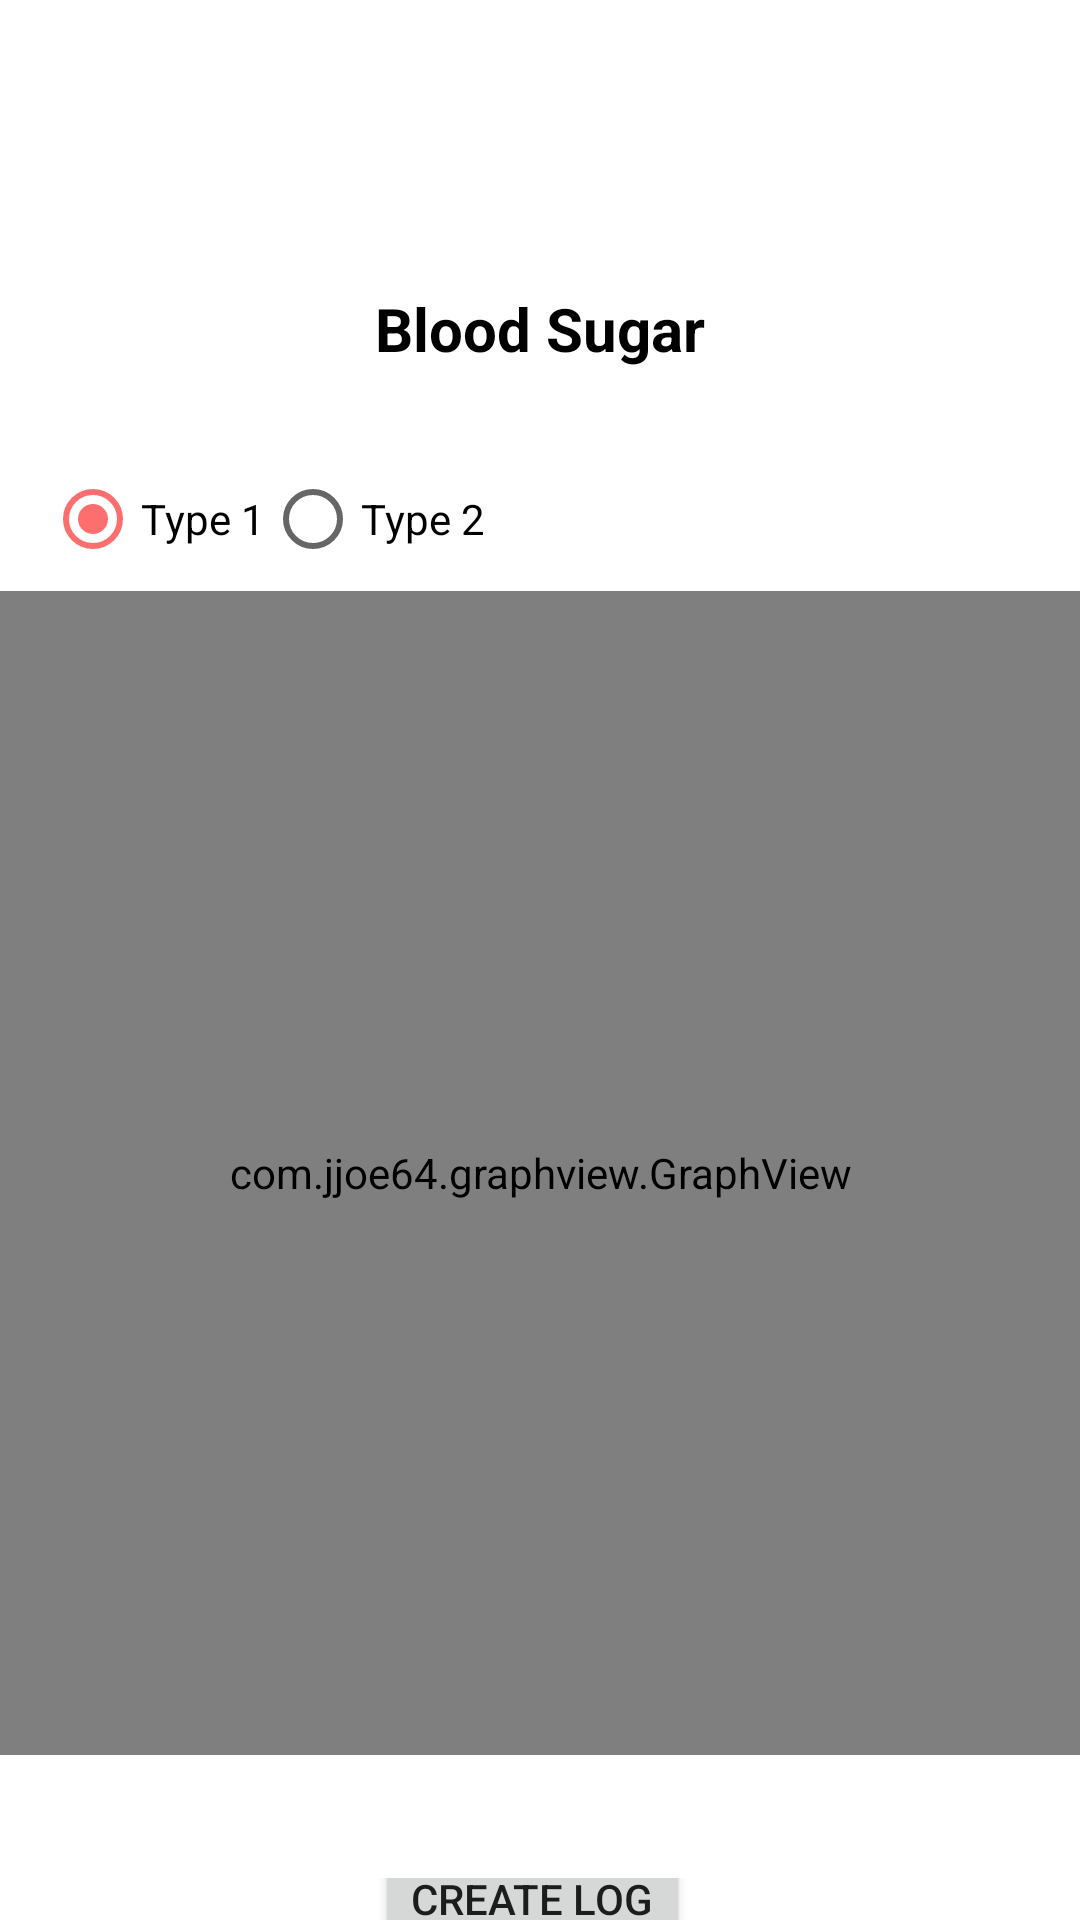

Write the Android layout XML for this screen, with the resource values it uses.
<!-- AndroidManifest.xml: application theme Theme.DiabetesGuide -->
<!-- res/layout/activity_stats.xml -->
<?xml version="1.0" encoding="utf-8"?>
<LinearLayout
    xmlns:android="http://schemas.android.com/apk/res/android"
    xmlns:app="http://schemas.android.com/apk/res-auto"
    xmlns:tools="http://schemas.android.com/tools"
    android:layout_width="match_parent"
    android:layout_height="match_parent"
    android:orientation="vertical"
    tools:context=".stats">
    <LinearLayout
        android:layout_width="match_parent"
        android:layout_height="70dp"
        android:background="@drawable/bg_heading"
        android:gravity="center_vertical"
        android:orientation="vertical"
        >
        <TextView
            android:layout_width="match_parent"
            android:layout_height="wrap_content"
            android:text="STATISTICS"
            android:textStyle="bold"
            android:textAlignment="center"
            android:textColor="@color/white"
            android:textSize="20sp">

        </TextView>

    </LinearLayout>


    <LinearLayout
        android:layout_width="match_parent"
        android:layout_height="79dp"
        android:gravity="center_vertical">

        <TextView
            android:layout_width="match_parent"
            android:layout_height="wrap_content"
            android:text="Blood Sugar"
            android:textAlignment="center"
            android:textColor="@color/black"
            android:textSize="20sp"
            android:textStyle="bold"/>

    </LinearLayout>

    <LinearLayout
        android:layout_width="match_parent"
        android:layout_height="wrap_content"
        android:orientation="horizontal"
        android:gravity="center_horizontal">
        <RadioGroup
            android:id="@+id/radioGroup"
            android:orientation="horizontal"
            android:layout_width="match_parent"
            android:layout_height="wrap_content"
            android:paddingLeft="15dp">
            <RadioButton
                android:id="@+id/Type1"
                android:layout_width="wrap_content"
                android:layout_height="wrap_content"
                android:text="Type 1"
                android:checked="true"
                android:buttonTint="#FD6F6F"
                >

            </RadioButton>

            <RadioButton
                android:id="@+id/Type2"
                android:layout_width="wrap_content"
                android:layout_height="wrap_content"
                android:text="Type 2">

            </RadioButton>
        </RadioGroup>
    </LinearLayout>

    <LinearLayout
        android:layout_width="match_parent"
        android:layout_height="429dp"
        android:orientation="vertical">


        <com.jjoe64.graphview.GraphView
            android:layout_width="match_parent"
            android:layout_height="388dp"
            android:layout_marginBottom="120dp">

        </com.jjoe64.graphview.GraphView>


    </LinearLayout>


    <LinearLayout
        android:orientation="vertical"
        android:layout_width="match_parent"
        android:gravity="center_vertical"
        android:paddingLeft="15dp"
        android:layout_height="wrap_content">

        <Button
            android:layout_gravity="center_horizontal"
            android:id="@+id/btnCreateLog"
            android:layout_marginRight="10dp"
            android:layout_width="wrap_content"
            android:layout_height="50dp"
            android:text="CREATE LOG">

        </Button>


    </LinearLayout>

</LinearLayout>
<!-- resources referenced by this layout -->
<resources>
  <style name="Theme.DiabetesGuide" parent="Theme.MaterialComponents.DayNight.DarkActionBar">
          
          <item name="colorPrimary">@color/purple_300</item>
          <item name="colorPrimaryVariant">@color/purple_300</item>
          <item name="colorOnPrimary">@color/white</item>
          
          <item name="colorSecondary">@color/teal_200</item>
          <item name="colorSecondaryVariant">@color/teal_700</item>
          <item name="colorOnSecondary">@color/black</item>
          
          <item name="android:statusBarColor" tools:targetApi="l">?attr/colorPrimaryVariant</item>
          
      </style>
  <!-- not gathered from this repository: default colours our renderer supplied (Android Studio template values) -->
  <color name="teal_200">#FF03DAC5</color>
  <color name="teal_700">#FF018786</color>
  <color name="black">#FF000000</color>
  <color name="white">#FFFFFFFF</color>
</resources>
